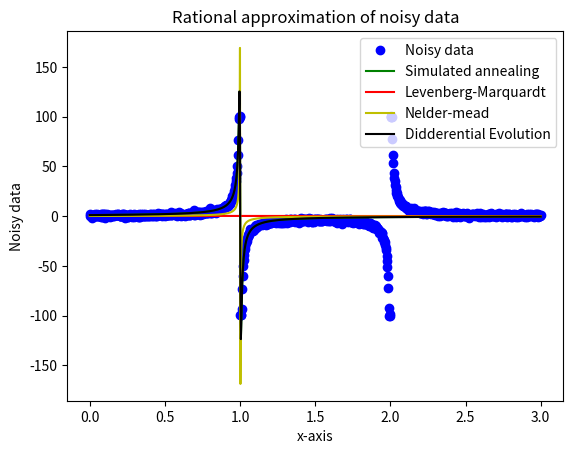

Python code for this plot:
# -*- coding: utf-8 -*-
"""
Created on Sat Oct 17 20:35:50 2020

[redacted]
"""

import numpy as np
from scipy import optimize
import matplotlib.pyplot as plt
# generating noise data
xk=np.arange(0, 3.003, 0.003)
fk=1/(xk**2-3*xk+2)
yk=np.zeros(1001)
for i in range(1001):
    if fk[i]< -100:
        yk[i]=-100+np.random.normal(0,1)
    elif fk[i]> 100:
        yk[i]=100+np.random.normal(0,1)
    else:
        yk[i]=fk[i]+np.random.normal(0,1)

# defining rational approximatin function.
def fun(x):
    fun=(x[0]*xk+x[1])/(xk**2+x[2]*xk+x[3])
    return fun

# defining least squares of rational approximation function
def D(x):
    return sum((fun(x)-yk)**2)

# defining residual function
def residual(x):
    return fun(x)-yk

#defining jacobian matrix for rational approximation function
def jacobian(x):
    j=np.empty((xk.size, x.size))
    den=(xk**2+x[2]*xk+x[3])
    j[:,0]=xk/den
    j[:,1]=1/den
    j[:,2]=-xk*fun(x)/den
    j[:,3]=-fun(x)/den
    return j

# intial approximations
x0=np.array([0.5,0.5,1,1])

# caluclating Rational approximation using Nelder mead.
res_nm=optimize.minimize(D, x0, method='Nelder-Mead',\
                         options={'maxiter':1000, 'disp':True, 'fatol':0.001} )

    #caluclating rational approximation using evenberg-Marquardt algorithm
res_lm=optimize.least_squares(residual, x0, jac=jacobian,\
                              method='lm',ftol=0.001 )

# caluclating rational apprximation using simulated anneling.
lw = [-10] * 4
up = [10] * 4
bounds=list(zip(lw, up))
res_sm = optimize.dual_annealing(D, bounds,maxiter=4, accept=1, \
 seed=1234 )

# caluclating rational approximation using differential evalution.
res_de=optimize.differential_evolution(D, bounds, maxiter=1000, atol=0.001)

# Caluclating rational approximation using particle swarn optimizaion
bounds = [(-10, 10), (-10, 10), (-10, 10), (-10, 10)] # upper and lower bounds of variables
nv = 4 # number of variables

y_nm=fun(res_nm.x)
y_lm=fun(res_lm.x)
y_sm=fun(res_sm.x)
y_de=fun(res_de.x)

# plotting approximation function
plt.plot(xk, yk,'bo' ,label='Noisy data')
plt.plot(xk, y_sm, '-g', label='Simulated annealing')
plt.plot(xk, y_lm, '-r', label='Levenberg-Marquardt')
plt.plot(xk, y_nm, '-y' , label='Nelder-mead')
plt.plot(xk, y_de, '-k', label='Didderential Evolution')
plt.title('Rational approximation of noisy data')
plt.ylabel('Noisy data')
plt.xlabel('x-axis')
plt.legend()
plt.show()
